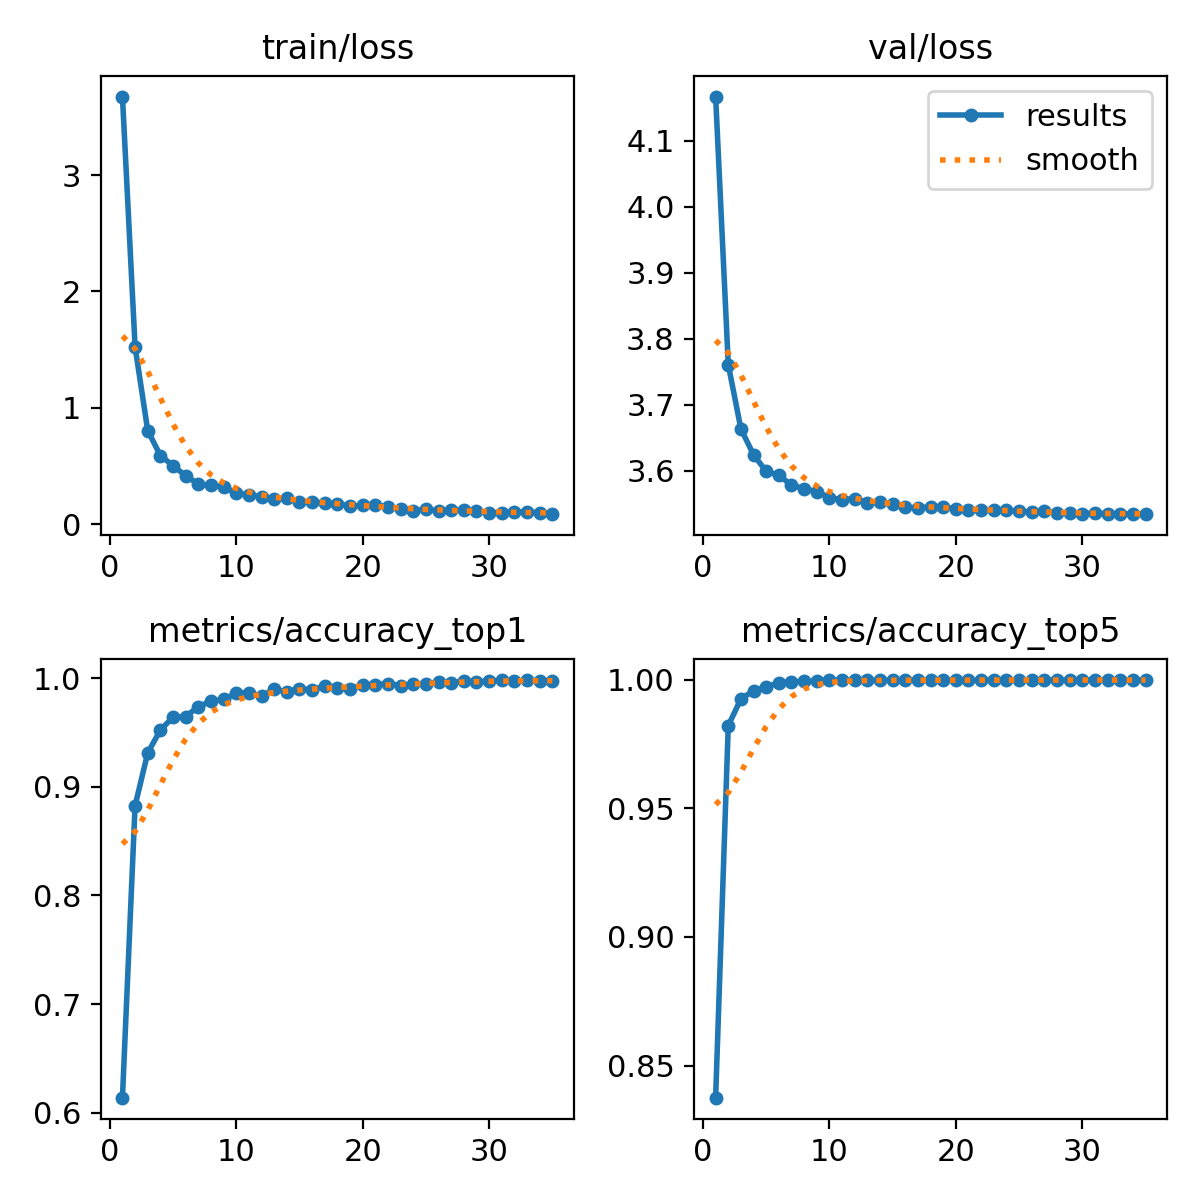

The file beside this chart, header and first rows:
epoch, train/loss, metrics/accuracy_top1, metrics/accuracy_top5, val/loss, lr/pg0, lr/pg1, lr/pg2
1, 3.675, 0.6137, 0.8376, 4.167, 0.0002374, 0.0002374, 0.0002374
2, 1.524, 0.8827, 0.9822, 3.761, 0.0004619, 0.0004619, 0.0004619
3, 0.8039, 0.9314, 0.9925, 3.664, 0.000673, 0.000673, 0.000673
4, 0.5889, 0.9523, 0.9957, 3.624, 0.0006534, 0.0006534, 0.0006534
5, 0.5024, 0.9643, 0.9973, 3.599, 0.0006534, 0.0006534, 0.0006534
6, 0.4149, 0.9648, 0.9986, 3.593, 0.0006332, 0.0006332, 0.0006332
7, 0.3443, 0.9739, 0.9991, 3.579, 0.000613, 0.000613, 0.000613
8, 0.3318, 0.9789, 0.9993, 3.573, 0.0005928, 0.0005928, 0.0005928
9, 0.3213, 0.9806, 0.9993, 3.569, 0.0005726, 0.0005726, 0.0005726
10, 0.2645, 0.9863, 0.9997, 3.56, 0.0005524, 0.0005524, 0.0005524
11, 0.2518, 0.987, 0.9997, 3.557, 0.0005322, 0.0005322, 0.0005322
12, 0.2358, 0.9837, 0.9997, 3.558, 0.000512, 0.000512, 0.000512
13, 0.2122, 0.9899, 0.9997, 3.552, 0.0004918, 0.0004918, 0.0004918
14, 0.2238, 0.9878, 0.9997, 3.553, 0.0004716, 0.0004716, 0.0004716
15, 0.1891, 0.9904, 0.9998, 3.55, 0.0004514, 0.0004514, 0.0004514
16, 0.1882, 0.9895, 0.9998, 3.545, 0.0004313, 0.0004313, 0.0004313
17, 0.1835, 0.9928, 0.9998, 3.544, 0.0004111, 0.0004111, 0.0004111
18, 0.1764, 0.9912, 0.9998, 3.546, 0.0003909, 0.0003909, 0.0003909
19, 0.154, 0.9906, 0.9997, 3.545, 0.0003707, 0.0003707, 0.0003707
20, 0.1614, 0.9937, 0.9998, 3.543, 0.0003505, 0.0003505, 0.0003505
21, 0.1615, 0.9943, 0.9997, 3.541, 0.0003303, 0.0003303, 0.0003303
22, 0.1502, 0.9952, 0.9998, 3.541, 0.0003101, 0.0003101, 0.0003101
23, 0.1293, 0.9933, 0.9998, 3.541, 0.0002899, 0.0002899, 0.0002899
24, 0.1154, 0.9949, 0.9998, 3.54, 0.0002697, 0.0002697, 0.0002697
25, 0.1273, 0.9949, 0.9998, 3.539, 0.0002495, 0.0002495, 0.0002495
26, 0.1114, 0.9966, 0.9998, 3.538, 0.0002293, 0.0002293, 0.0002293
27, 0.1219, 0.9959, 0.9998, 3.539, 0.0002091, 0.0002091, 0.0002091
28, 0.124, 0.9974, 0.9998, 3.537, 0.0001889, 0.0001889, 0.0001889
29, 0.1095, 0.9967, 0.9998, 3.536, 0.0001687, 0.0001687, 0.0001687
30, 0.09625, 0.9976, 0.9998, 3.536, 0.0001485, 0.0001485, 0.0001485
31, 0.09921, 0.9983, 0.9998, 3.536, 0.0001283, 0.0001283, 0.0001283
32, 0.1004, 0.9974, 0.9998, 3.535, 0.0001081, 0.0001081, 0.0001081
33, 0.1063, 0.9985, 0.9998, 3.535, 8.7924e-05, 8.7924e-05, 8.7924e-05
34, 0.09461, 0.9978, 0.9998, 3.535, 6.7728e-05, 6.7728e-05, 6.7728e-05
35, 0.08504, 0.9978, 0.9998, 3.535, 4.7532e-05, 4.7532e-05, 4.7532e-05
